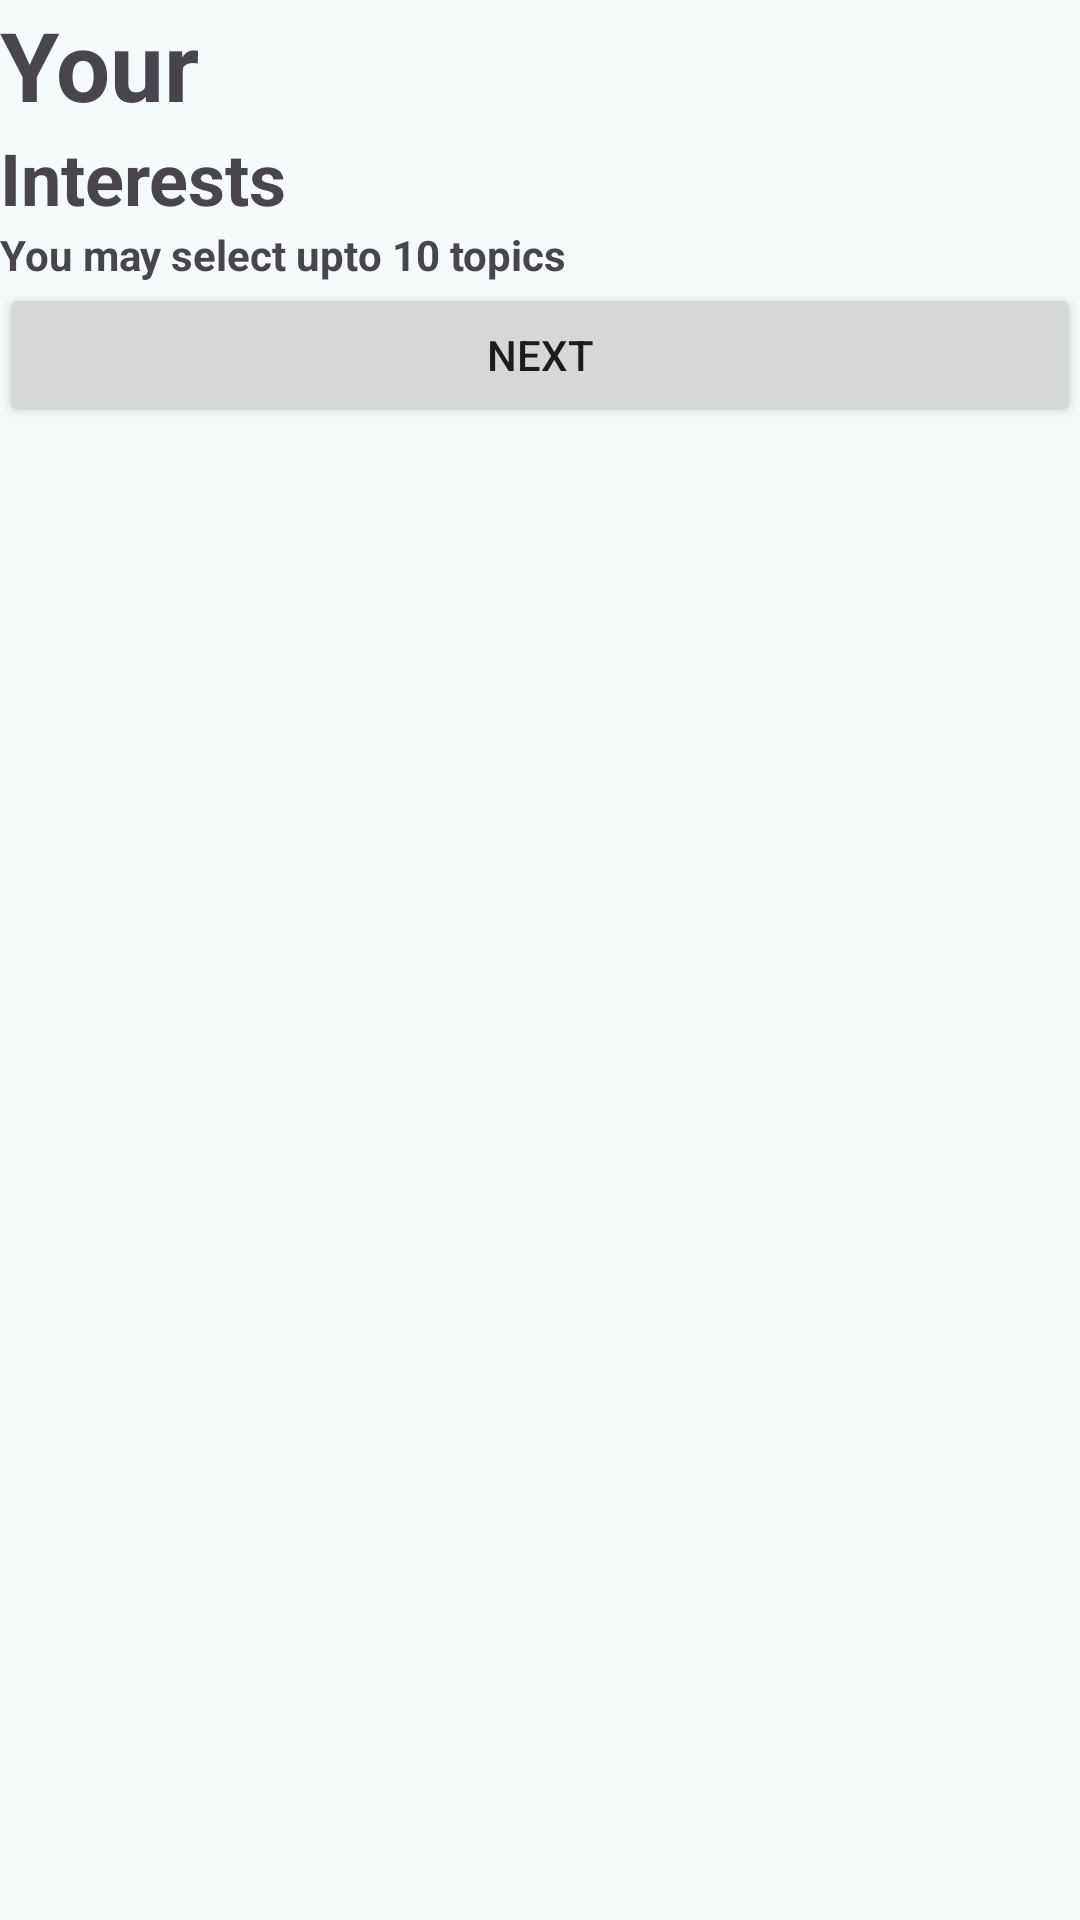

Produce the Android XML layout that renders to this screen, including the resource entries it uses.
<!-- AndroidManifest.xml: application theme Theme.Task6D -->
<!-- res/layout/fragment_interests.xml -->
<?xml version="1.0" encoding="utf-8"?>
<LinearLayout xmlns:android="http://schemas.android.com/apk/res/android"
    xmlns:tools="http://schemas.android.com/tools"
    android:layout_width="match_parent"
    android:layout_height="match_parent"
    xmlns:app="http://schemas.android.com/apk/res-auto"
    android:orientation="vertical"
    tools:context=".Fragments.InterestsFragment">

    <TextView
        android:layout_width="match_parent"
        android:layout_height="wrap_content"
        android:textSize="@dimen/heading"
        android:textStyle="bold"
        android:text="Your"/>
    <TextView
        android:layout_width="match_parent"
        android:layout_height="wrap_content"
        android:textSize="@dimen/sub_heading"
        android:textStyle="bold"
        android:text="Interests"/>

    <TextView
        android:layout_width="match_parent"
        android:layout_height="wrap_content"
        android:textStyle="bold"
        android:text="You may select upto 10 topics"/>


    <androidx.recyclerview.widget.RecyclerView
        android:layout_width="match_parent"
        android:layout_height="wrap_content"
        app:layoutManager="androidx.recyclerview.widget.LinearLayoutManager"
        android:id="@+id/interest_recycler"/>

    <Button
        android:layout_width="match_parent"
        android:layout_height="wrap_content"
        android:id="@+id/next_button"
        android:text="Next"/>


</LinearLayout>
<!-- resources referenced by this layout -->
<resources>
  <dimen name="heading">32sp</dimen>
  <dimen name="sub_heading">24sp</dimen>
  <style name="Theme.Task6D" parent="Base.Theme.Task6D" />
  <color name="md_theme_primary">#00696B</color>
  <color name="md_theme_onPrimary">#FFFFFF</color>
  <color name="md_theme_primaryContainer">#9CF1F3</color>
  <color name="md_theme_onPrimaryContainer">#004F51</color>
  <color name="md_theme_secondary">#4A6363</color>
  <color name="md_theme_onSecondary">#FFFFFF</color>
  <color name="md_theme_secondaryContainer">#CCE8E8</color>
  <color name="md_theme_onSecondaryContainer">#324B4C</color>
  <color name="md_theme_tertiary">#4C5F7C</color>
  <color name="md_theme_onTertiary">#FFFFFF</color>
  <color name="md_theme_tertiaryContainer">#D4E3FF</color>
  <color name="md_theme_onTertiaryContainer">#354863</color>
  <color name="md_theme_error">#BA1A1A</color>
  <color name="md_theme_onError">#FFFFFF</color>
  <color name="md_theme_errorContainer">#FFDAD6</color>
  <color name="md_theme_onErrorContainer">#93000A</color>
  <color name="md_theme_background">#F4FBFA</color>
  <color name="md_theme_onBackground">#161D1D</color>
  <color name="md_theme_surface">#F4FBFA</color>
  <color name="md_theme_onSurface">#161D1D</color>
  <color name="md_theme_surfaceVariant">#DAE4E4</color>
  <color name="md_theme_onSurfaceVariant">#3F4949</color>
  <color name="md_theme_outline">#6F7979</color>
  <color name="md_theme_outlineVariant">#BEC8C8</color>
  <color name="md_theme_inverseSurface">#2B3232</color>
  <color name="md_theme_inverseOnSurface">#ECF2F1</color>
  <color name="md_theme_inversePrimary">#80D4D6</color>
  <color name="md_theme_primaryFixed">#9CF1F3</color>
  <color name="md_theme_onPrimaryFixed">#002021</color>
  <color name="md_theme_primaryFixedDim">#80D4D6</color>
  <color name="md_theme_onPrimaryFixedVariant">#004F51</color>
  <color name="md_theme_secondaryFixed">#CCE8E8</color>
  <color name="md_theme_onSecondaryFixed">#041F20</color>
  <color name="md_theme_secondaryFixedDim">#B0CCCC</color>
  <color name="md_theme_onSecondaryFixedVariant">#324B4C</color>
  <color name="md_theme_tertiaryFixed">#D4E3FF</color>
  <color name="md_theme_onTertiaryFixed">#061C36</color>
  <color name="md_theme_tertiaryFixedDim">#B4C8E9</color>
  <color name="md_theme_onTertiaryFixedVariant">#354863</color>
  <color name="md_theme_surfaceDim">#D5DBDB</color>
  <color name="md_theme_surfaceBright">#F4FBFA</color>
  <color name="md_theme_surfaceContainerLowest">#FFFFFF</color>
  <color name="md_theme_surfaceContainerLow">#EFF5F4</color>
  <color name="md_theme_surfaceContainer">#E9EFEF</color>
  <color name="md_theme_surfaceContainerHigh">#E3E9E9</color>
  <color name="md_theme_surfaceContainerHighest">#DDE4E3</color>
</resources>
